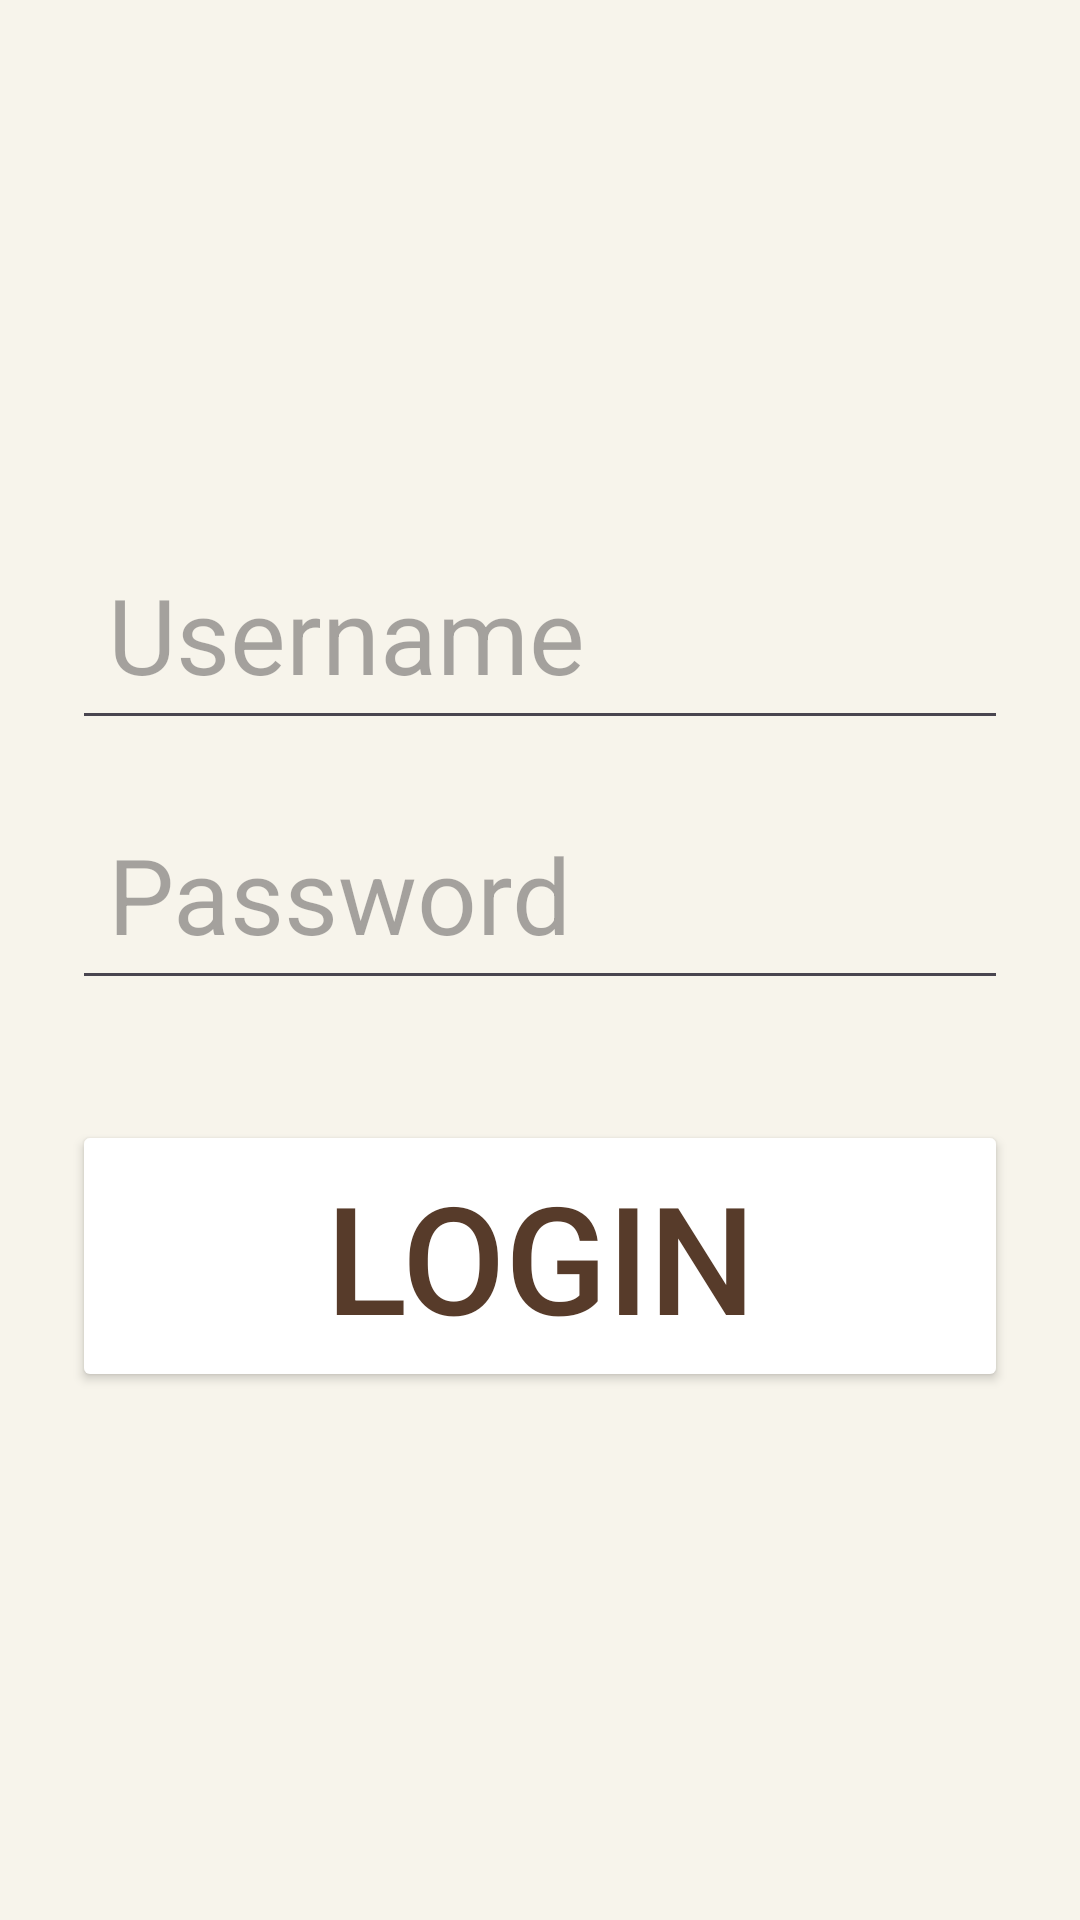

Here is an Android app screen rendered from its layout file. Give the layout XML and the strings, colors and styles it references.
<!-- AndroidManifest.xml: application theme Theme.JourDiary -->
<!-- res/layout/activity_login.xml -->
<?xml version="1.0" encoding="utf-8"?>
<LinearLayout
    xmlns:android="http://schemas.android.com/apk/res/android"
    android:layout_width="match_parent"
    android:layout_height="match_parent"
    android:orientation="vertical"
    android:gravity="center"
    android:padding="24dp"
    android:background="@color/offwhite">

    <EditText
        android:id="@+id/editTextUsername"
        android:layout_width="match_parent"
        android:layout_height="wrap_content"
        android:hint="Username"
        android:textSize="35sp"
        android:padding="12dp"
        android:inputType="text"
        android:layout_marginBottom="16dp" />

    <EditText
        android:id="@+id/editTextPassword"
        android:layout_width="match_parent"
        android:layout_height="wrap_content"
        android:hint="Password"
        android:textSize="35sp"
        android:padding="12dp"
        android:inputType="textPassword"
        android:layout_marginBottom="24dp" />

    <Button
        android:id="@+id/buttonLoginSubmit"
        android:layout_width="match_parent"
        android:layout_height="wrap_content"
        android:text="Login"
        android:textSize="50sp"
        android:padding="12dp"
        android:backgroundTint="@color/lightbrown"
        android:textColor="@color/brown"
        android:layout_marginTop="16dp" />

</LinearLayout>
<!-- resources referenced by this layout -->
<resources>
  <color name="brown">#573B2A</color>
  <color name="offwhite">#F7F4EB</color>
  <style name="Theme.JourDiary" parent="Base.Theme.JourDiary" />
  <style name="Base.Theme.JourDiary" parent="Theme.Material3.DayNight.NoActionBar">
          
          
      </style>
</resources>
